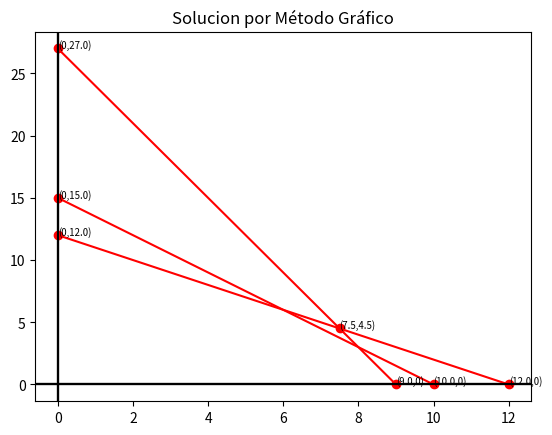

Recreate this plot in Python. (Note: this script raises an exception after producing the figure.)
#importación de Librerías
from pylab import *
import numpy as np
import matplotlib.pyplot as plt 
#dibujamos los límites del plano cartesiano
plt.axhline(0,color="black")
plt.axvline(0,color="black")
#variables de Z


zA=0.4
zB=0.5

b=0 #bandera del array para la cuenta 
leyenda=""
parejas=[]
ecuaciones =[]
constantes=[]
color = "b"
rango =3
#matriz que tendrá las variables de decisión y las restricciones
matriz = np.matrix([[0.3,0.1,2.7],[0.5,0.5,6],[0.6,0.4,6]] ) #matriz de 3xn donde se almacenan las restricciones
restricciones=('0','1','2',) #donde (0,<)(1,=)(2,>)
for i in range(rango): #range(n) donde n son las restricciones 
    tpx=0
    tpy=0
    xx1=-1
    yy1=-1
    bipx=-1
    bipy=-1
    if(matriz[i,0]==0): #en caso tengamos una f(x)=n
        temp = matriz[i,2]/matriz[i,1] #temp dividirá los valores para las gráficas ymaxima en funcion constante
        parejas.append(matriz[i,2])
        hlines(y=temp,xmin=0,xmax=matriz[i,2],color="b")  #como f(x)=n es una linea vertical u horizontal dibujamos la línea
        xplot=[0,0]#establecemos X y Y como parejas cartesianas
        tpx=temp
        bipx=1 #bandera para puntos de intersección
        constantes.append(str(tpx))
        
        
    else:
        x=matriz[i,2]/matriz[i,0] #aquí si no se cumple nada de lo anterior dividimos normalmente 
        parejas.append(str(x))
        xplot=[x,0]#establecemos X y Y como parejas cartesianas
        tpx=x
        xx1=0 #banera x para plotear el punto
        
    if(matriz[i,1]==0):
        temp = matriz[i,2]/matriz[i,0]
        parejas.append(matriz[i,2])
        vlines(x=temp,ymin=0,ymax=matriz[i,2],color="g")
        yplot=[0,0]
        tpy=temp
        bipy=1
        
        constantes.append(str(tpy))
        
        
    else:
        y=matriz[i,2]/matriz[i,1]
        parejas.append(str(y))
        yplot=[0,y]
        tpy=y
        yy1=0
    plt.title("Solucion por Método Gráfico")
    
    if xx1==0:    
        plot(tpx,0,'ro')
        z=((zA*float(tpx))+0)
        #condiciones para las soluciones
        if restricciones[i]=='0':
            if z<=matriz[i,2]:
                leyenda=("(x1,x2)="+"("+str(round(tpx,2))+","+str(round(0,2))+") con Z="+str(round(z,2)))
        elif restricciones[i]=='1':
            if z==matriz[i,2]:
                leyenda=("(x1,x2)="+"("+str(round(tpx,2))+","+str(round(0,2))+") con Z="+str(round(z,2)))
        elif restricciones[i]=='2':
            if z >= matriz[i,2]:
                leyenda=("(x1,x2)="+"("+str(round(tpx,2))+","+str(round(0,2))+") con Z="+str(round(z,2)))
        
        punto='('+str(round(tpx,2))+','+str(round(0,2))+')'
        plt.annotate(punto,(tpx,0),fontsize="x-small")
        #plot(0,0,color="white",label=leyenda)#mandamos la respuesta a una leyenda en la esquina superior izquierda
        #legend(loc='upper-left',title="Área de Soluciones")
        
    if yy1==0:
        plot(0,tpy,'ro')
        z=(0+(zB*float(tpy)))
        if restricciones[i]=='0':
            if z<=matriz[i,2]:
                    leyenda=("(x1,x2)="+"("+str(round(0,2))+","+str(round(tpy,2))+") con Z="+str(round(z,2)))
        elif restricciones[i]=='1':
            if z==matriz[i,2]:
                    leyenda=("(x1,x2)="+"("+str(round(0,2))+","+str(round(tpy,2))+") con Z="+str(round(z,2)))
        elif restricciones[i]=='2':
            if z >= matriz[i,2]:
                leyenda=("(x1,x2)="+"("+str(round(0,2))+","+str(round(tpy,2))+") con Z="+str(round(z,2)))
        
        punto='('+str(round(0,2))+','+str(round(tpy,2))+')'
        plt.annotate(punto,(0,tpy),fontsize="x-small")
    #   plot(0,0,color="white",label=leyenda)#mandamos la respuesta a una leyenda en la esquina superior izquierda
    #   legend(loc='upper-left',title="Área de Soluciones")
        
        
    plot(tpx,tpy,0)
    
    plot(xplot,yplot,color="r") #ploteamos la/s linea/s 
    plt.axhline(0,color="black")
    plt.axvline(0,color="black")
#ecuaciones de las rectas

for x in range(0,(rango*2),2):
    frmX=float(parejas[x])
    frmY=float(parejas[x+1])
    
    m=float(frmY)/(float(frmX)*-1)
    b=m*float(float(frmX)*-1)
    ecuaciones.append(str(m))
    ecuaciones.append(str(b))


#hallar y graficar puntos de interseccion   

for x in range(0,(rango*2),2):
    for y in range(0,(rango*2),2):
        if x==y:
            continue
        
        mx=((float(ecuaciones[x])*-1)+(float(ecuaciones[y])))
        B=((float(ecuaciones[x+1])+(float(ecuaciones[y+1])*-1)))
        if mx==0:
            ipx=0
        else:
            ipx= (B/mx)
        ipy=((float(ecuaciones[x])*float(ipx))+float(ecuaciones[x+1]))
        
        #calculos de intersección
        if ipx >0 and ipy >0: #and bipx<0 and bipy<0:
            plot(ipx,ipy,'ro')
            punto='('+str(round(ipx,2))+','+str(round(ipy,2))+')'
            plt.annotate(punto,(ipx,ipy),fontsize="x-small")
            z=((zA*float(ipx))+(zB*float(ipy)))
            leyenda=("(x1,x2)="+"("+str(round(ipx,2))+","+str(round(ipy,2))+") con Z="+str(round(z,2)))#respuestas
            plot(0,0,color="white",label=leyenda)
            legend(loc='upper-left',title="Área de Soluciones")
        
  
show()


